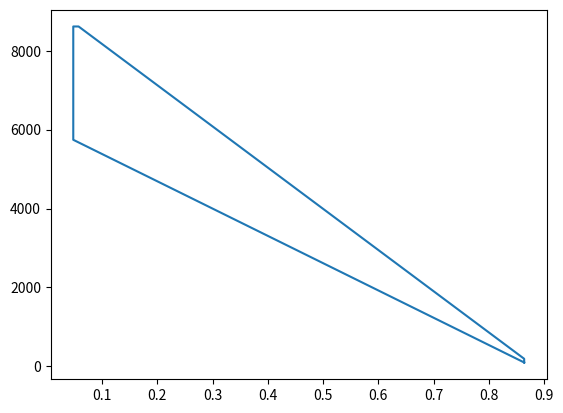

Write the Python code that produced this figure.
import pandas as pd
import numpy as np
from matplotlib import pyplot as plt
P1 = 100  # kpa
T1 = 27 + 273.15  # k
# T5 ou q_sai = ???
r = 18  # ou 8???
rc = 1.2
rp = 1.5
cv = 0.717  # kJ / kg * k
cp = 1.0048  # kJ / kg * k
R = cp - cv  # kJ / kg * k
v1 = (R * T1) / P1
v5 = v1
# P * v = R * T
k = cp / cv
# P1 * v1 ** k = P2 * v2 ** k
# 1-2
P2 = P1 * r ** k
T2 = T1 * r ** (k - 1)
v2 = v1 / r
# 2-3
P3 = P2 * rp
T3 = T2 * rp
v3 = v2
q23 = cv * (T3 - T2)
# 3-4
P4 = P3
T4 = T3 * rc
v4 = v3 * rc
# 4-5
P5 = P4 * (rc / r) ** k
T5 = T4 * (rc / r) ** (k - 1)
# 5-1

# final
w12 = cv * (T2 - T1)
w34 = P3 * (v4 - v3)
w45 = cv * (T5 - T4)
q34 = cp * (T4 - T3)
q_ent = abs(q23) + abs(q34)
q_sai = abs(cv * (T5 - T1))
w_liq1 = q_ent - q_sai
w_liq2 = w34 - 1 * (w45 + w12)
nt1 = 1 - (1 / r ** (k - 1)) * ((rp * (rc ** k) - 1) / ((rp - 1) + k * rp * (rc - 1)))
nt2 = 1 - q_sai / q_ent
pme = w_liq1 / (v1 - v2)
print(nt1, nt2)
R1 = P1 * v1 / T1
R2 = P2 * v2 / T2
R3 = P3 * v3 / T3
R4 = P4 * v4 / T4
R5 = P5 * v5 / T5
estados = np.array([[P1, T1, v1, R1],
                    [P2, T2, v2, R2],
                    [P3, T3, v3, R3],
                    [P4, T4, v4, R4],
                    [P5, T5, v5, R5]])
df = pd.DataFrame(estados)
df.columns = ["Pressão (kpa)", "Temperatura (k)", "Vol. Especifico (m^3 / kg)", "R (kJ / kg * k)"]
df.index = range(1, len(df) + 1)
print(df)
# fazer gráficos P-v e T-s
P = np.array([P1, P2, P3, P4, P5, P1])
v = np.array([v1, v2, v3, v4, v5, v1])
plt.plot(v, P)
plt.show()
# tentar fazer um grafico melhor
